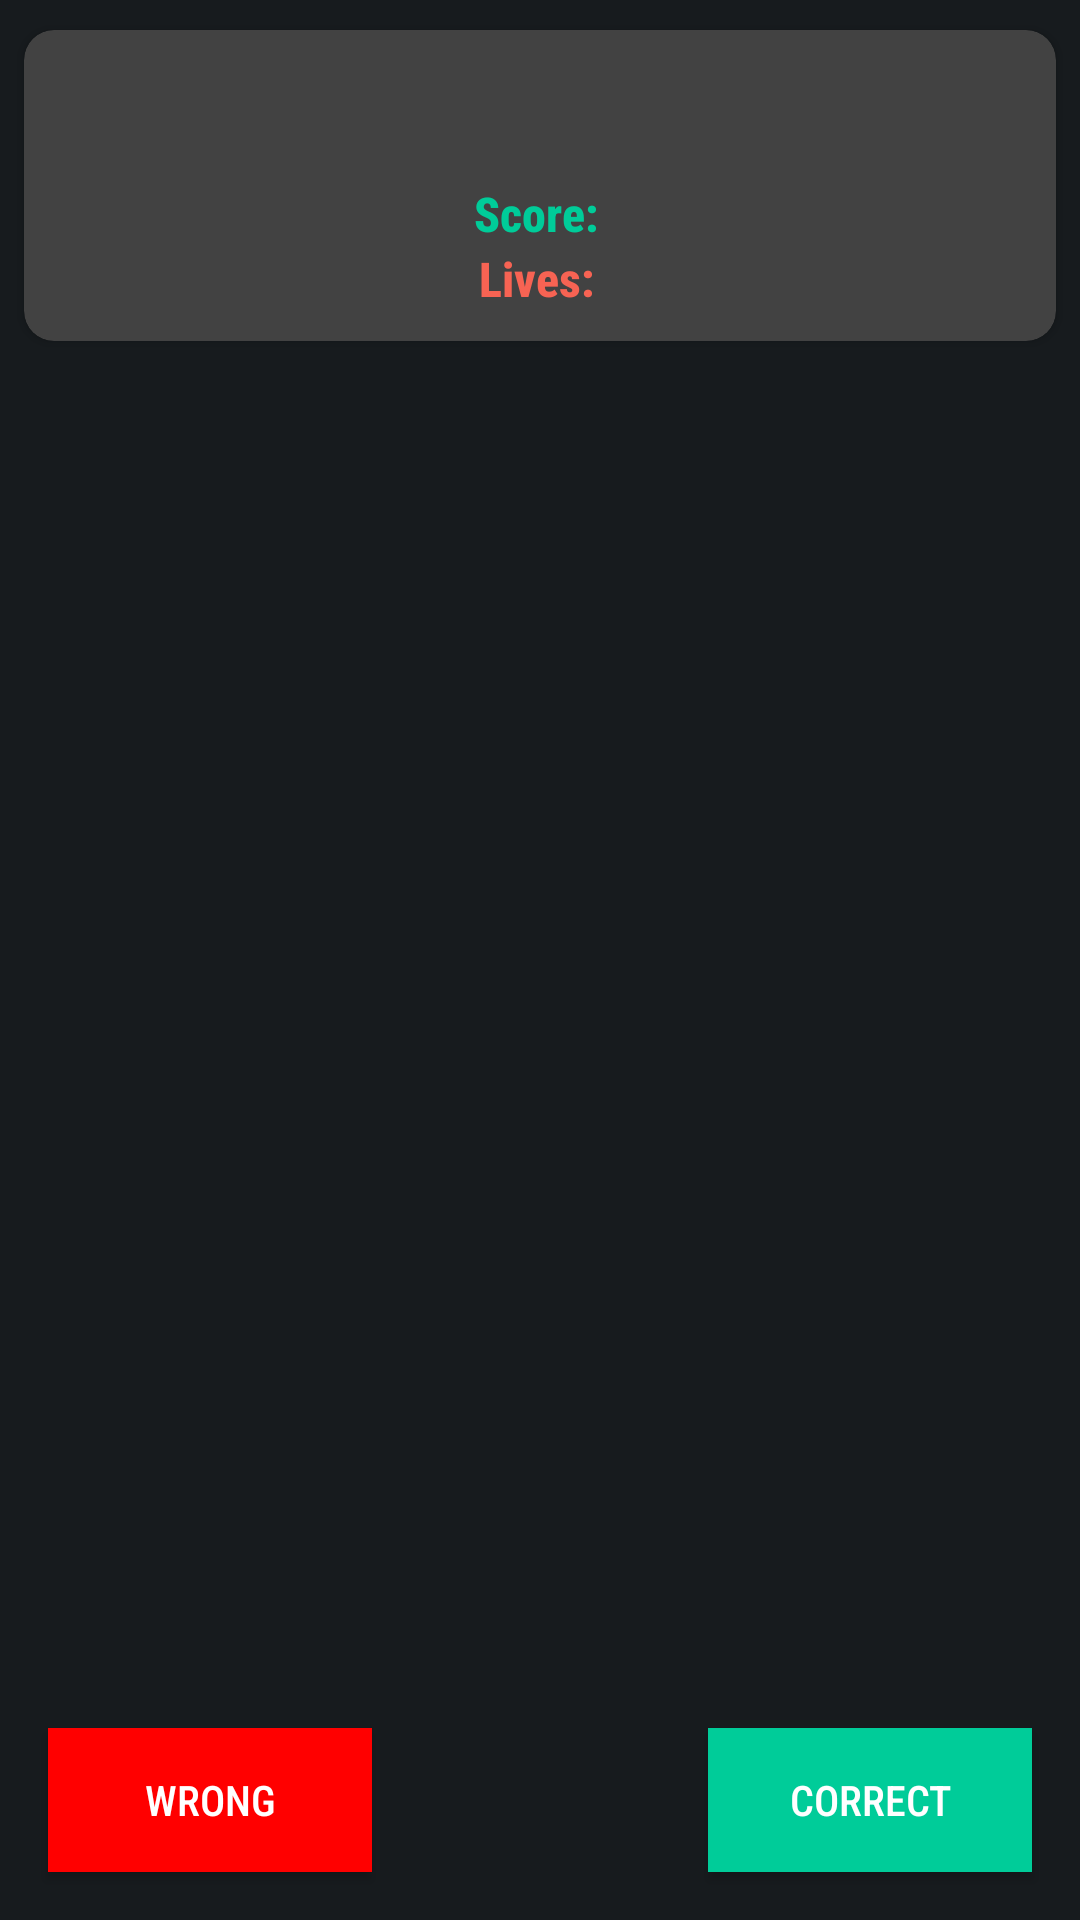

Android layout source for this screen:
<!-- AndroidManifest.xml: application theme AppTheme -->
<!-- res/layout/fragment_game.xml -->
<?xml version="1.0" encoding="utf-8"?>
<androidx.constraintlayout.widget.ConstraintLayout xmlns:android="http://schemas.android.com/apk/res/android"
    xmlns:app="http://schemas.android.com/apk/res-auto"
    xmlns:tools="http://schemas.android.com/tools"
    android:background="@color/colorPrimary"
    android:layout_width="match_parent"
    android:layout_height="match_parent">

    <Button
        android:id="@+id/btnCorrect"
        android:layout_width="0dp"
        android:layout_height="wrap_content"
        android:layout_marginEnd="16dp"
        android:layout_marginBottom="16dp"
        android:background="@color/color_right"
        android:text="@string/correct"
        android:fontFamily="sans-serif-condensed-medium"
        app:layout_constraintWidth_percent="0.3"
        app:layout_constraintBottom_toBottomOf="parent"
        app:layout_constraintEnd_toEndOf="parent" />

    <TextView
        android:id="@+id/tvTranslation"
        android:layout_width="0dp"
        android:layout_height="0dp"
        android:background="@drawable/shape_circle"
        android:gravity="center"
        android:padding="16dp"
        android:layout_marginTop="10dp"
        android:textSize="24sp"
        android:textStyle="bold"
        android:fontFamily="sans-serif-black"
        app:layout_constraintTop_toBottomOf="@id/cardView"
        app:layout_constraintEnd_toEndOf="parent"
        app:layout_constraintHeight_percent="0.1"
        app:layout_constraintStart_toStartOf="parent"
        app:layout_constraintWidth_percent="0.5" />

    <Button
        android:id="@+id/btnWrong"
        android:layout_width="0dp"
        android:layout_height="wrap_content"
        android:layout_marginStart="16dp"
        android:layout_marginBottom="16dp"
        android:text="@string/wrong"
        android:fontFamily="sans-serif-condensed-medium"
        android:background="@color/red"
        app:layout_constraintWidth_percent="0.3"
        app:layout_constraintBottom_toBottomOf="parent"
        app:layout_constraintStart_toStartOf="parent" />


    <androidx.cardview.widget.CardView
        android:id="@+id/cardView"
        android:layout_width="0dp"
        android:layout_marginTop="10dp"
        android:layout_height="wrap_content"
        android:layout_marginStart="8dp"
        android:layout_marginEnd="8dp"
        app:cardCornerRadius="10dp"
        app:layout_constraintEnd_toEndOf="parent"
        app:layout_constraintStart_toStartOf="parent"
        app:layout_constraintTop_toTopOf="parent">

        <LinearLayout
            android:layout_width="match_parent"
            android:layout_height="match_parent"
            android:orientation="vertical"
            android:padding="10dp">

            <TextView
                android:id="@+id/tvWord"
                android:layout_width="match_parent"
                android:layout_height="wrap_content"
                android:fontFamily="sans-serif-black"
                android:textAlignment="center"
                android:textColor="@color/white_50"
                android:textSize="30sp"
                android:textStyle="bold"
                tools:text="Egg" />


            <LinearLayout
                android:layout_width="match_parent"
                android:orientation="vertical"
                android:gravity="center"
                android:layout_height="wrap_content">

                <LinearLayout
                    android:layout_width="match_parent"
                    android:gravity="center"
                    android:layout_height="wrap_content">
                    <TextView
                        android:layout_width="wrap_content"
                        android:layout_height="wrap_content"
                        android:textSize="16sp"
                        android:fontFamily="sans-serif-condensed-medium"
                        android:textStyle="bold"
                        android:textColor="@color/color_right"
                        android:text="@string/score" />
                    <TextView
                        android:layout_width="wrap_content"
                        android:layout_height="wrap_content"
                        android:textSize="16sp"
                        android:textStyle="bold"
                        android:fontFamily="sans-serif-condensed-medium"
                        android:layout_marginStart="@dimen/margin_2dp"
                        android:textColor="@color/color_right"
                        android:id="@+id/tvScore"
                        tools:text="0" />


                </LinearLayout>
                <LinearLayout
                    android:layout_width="match_parent"
                    android:gravity="center"
                    android:layout_height="wrap_content">
                    <TextView
                        android:layout_width="wrap_content"
                        android:layout_height="wrap_content"
                        android:textSize="16sp"
                        android:textStyle="bold"
                        android:fontFamily="sans-serif-condensed-medium"
                        android:textColor="@color/color_wrong"
                        android:text="@string/lives" />
                    <TextView
                        android:layout_width="wrap_content"
                        android:layout_height="wrap_content"
                        android:textSize="16sp"
                        android:fontFamily="sans-serif-condensed-medium"
                        android:textStyle="bold"
                        android:layout_marginStart="@dimen/margin_2dp"
                        android:textColor="@color/color_wrong"
                        android:id="@+id/tvLives"
                        tools:text="0" />


                </LinearLayout>



            </LinearLayout>


        </LinearLayout>
    </androidx.cardview.widget.CardView>
</androidx.constraintlayout.widget.ConstraintLayout>
<!-- resources referenced by this layout -->
<resources>
  <color name="colorPrimary">#171B1E</color>
  <color name="color_right">#00CC99</color>
  <color name="color_wrong">#F76353</color>
  <color name="red">#ff0000</color>
  <color name="white_50">#80FFFFFF</color>
  <dimen name="margin_2dp">2dp</dimen>
  <string name="correct">Correct</string>
  <string name="lives">Lives:</string>
  <string name="score">Score:</string>
  <string name="wrong">Wrong</string>
  <style name="AppTheme" parent="Theme.AppCompat.NoActionBar">
          <item name="colorPrimary">@color/colorPrimary</item>
          <item name="colorPrimaryDark">@color/colorPrimaryDark</item>
          <item name="colorAccent">@color/colorAccent</item>
          <item name="windowActionBar">false</item>
          <item name="windowNoTitle">true</item>
          <item name="android:textColorPrimary">@android:color/white</item>
          <item name="android:textColorSecondary">@android:color/white</item>
          <item name="android:windowDisablePreview">true</item>
          <item name="android:windowIsTranslucent">true</item>
  
      </style>
  <color name="colorPrimaryDark">#171B1E</color>
  <color name="colorAccent">#535AF6</color>
</resources>
